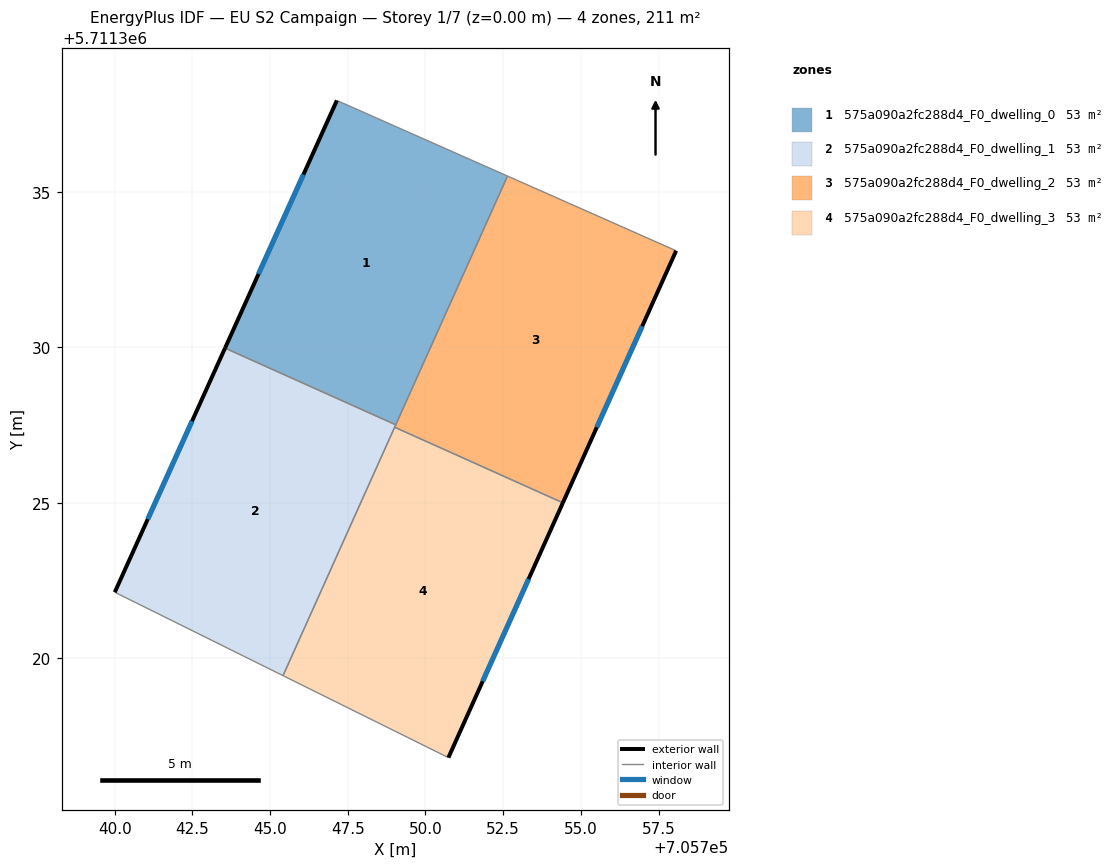
=== STOREY PLAN SPEC (per zone: floor XY polygon, exterior-wall plan segments, windows/doors) ===
zone 1: 575a090a2fc288d4_F0_dwelling_0  (52.7 m²)
  floor: (705752.64, 5711335.51) (705749.04, 5711327.51) (705743.55, 5711329.98) (705747.15, 5711337.95)
  exterior wall: (705747.15, 5711337.95) – (705743.55, 5711329.98)  [8.7 m]
    window: (705746.07, 5711335.56) – (705744.63, 5711332.36)  [4.2 m²]
  interior walls: 3
zone 2: 575a090a2fc288d4_F0_dwelling_1  (52.7 m²)
  floor: (705749.04, 5711327.51) (705745.42, 5711319.44) (705740.00, 5711322.12) (705743.55, 5711329.98)
  exterior wall: (705743.55, 5711329.98) – (705740.00, 5711322.12)  [8.6 m]
    window: (705742.49, 5711327.63) – (705741.06, 5711324.47)  [4.2 m²]
  interior walls: 4
zone 3: 575a090a2fc288d4_F0_dwelling_2  (52.7 m²)
  floor: (705758.07, 5711333.11) (705754.42, 5711325.00) (705749.01, 5711327.43) (705752.64, 5711335.51)
  exterior wall: (705754.42, 5711325.00) – (705758.07, 5711333.11)  [8.9 m]
    window: (705755.51, 5711327.43) – (705756.98, 5711330.68)  [4.3 m²]
  interior walls: 4
zone 4: 575a090a2fc288d4_F0_dwelling_3  (52.7 m²)
  floor: (705754.42, 5711325.00) (705750.74, 5711316.80) (705745.42, 5711319.44) (705749.01, 5711327.43)
  exterior wall: (705750.74, 5711316.80) – (705754.42, 5711325.00)  [9.0 m]
    window: (705751.84, 5711319.25) – (705753.32, 5711322.55)  [4.3 m²]
  interior walls: 3

=== DERIVED (storey summary) ===
Building: EU S2 Campaign
Storey: 1 of 7  (floor level z = 0.00 m)
Storey gross floor area: 210.7 m²
Zones on this storey: 4
  - 575a090a2fc288d4_F0_dwelling_0: floor 52.7 m²; exterior wall 8.7 m (26.2 m²); 1 window(s) 4.2 m²; WWR 16.1%
  - 575a090a2fc288d4_F0_dwelling_1: floor 52.7 m²; exterior wall 8.6 m (25.9 m²); 1 window(s) 4.2 m²; WWR 16.1%
  - 575a090a2fc288d4_F0_dwelling_2: floor 52.7 m²; exterior wall 8.9 m (26.7 m²); 1 window(s) 4.3 m²; WWR 16.1%
  - 575a090a2fc288d4_F0_dwelling_3: floor 52.7 m²; exterior wall 9.0 m (27.0 m²); 1 window(s) 4.3 m²; WWR 16.1%
Zone adjacency (shared interzone walls):
  - 575a090a2fc288d4_F0_dwelling_0 ↔ 575a090a2fc288d4_F0_dwelling_1
  - 575a090a2fc288d4_F0_dwelling_0 ↔ 575a090a2fc288d4_F0_dwelling_2
  - 575a090a2fc288d4_F0_dwelling_1 ↔ 575a090a2fc288d4_F0_dwelling_2
  - 575a090a2fc288d4_F0_dwelling_1 ↔ 575a090a2fc288d4_F0_dwelling_3
  - 575a090a2fc288d4_F0_dwelling_2 ↔ 575a090a2fc288d4_F0_dwelling_3